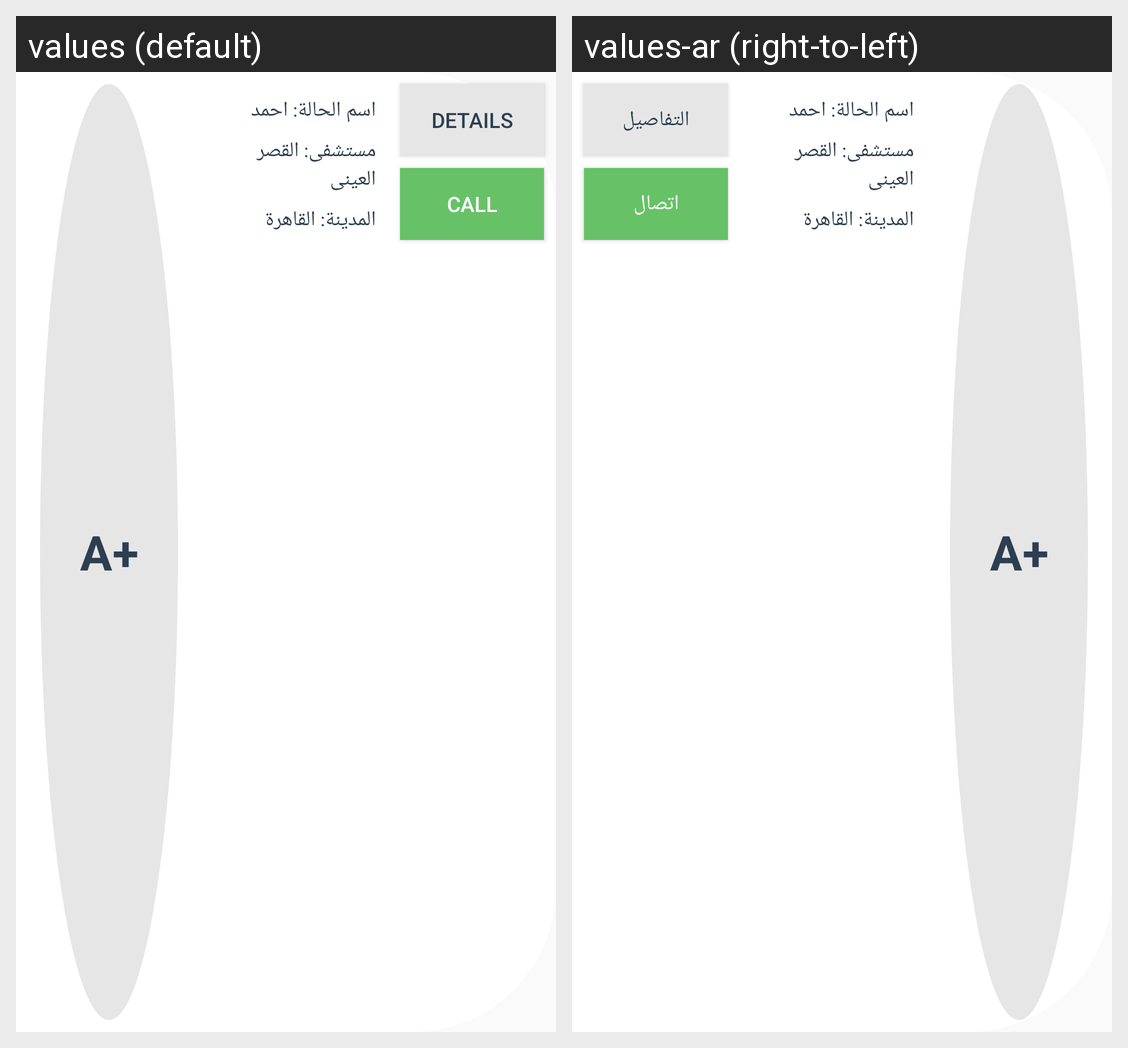

The same Android screen rendered under two of its app's locales, left to right. List the strings drawn on it with the default value and each locale's translation.
Android screen res/layout/donation_requests_layout.xml rendered under 2 locales, left to right: values (default), values-ar (right-to-left). Device: Nexus 5 (rendered at 1080×1920; each locale shown at half size, 540×960, under a caption strip naming it); theme AppTheme.
Strings drawn on this screen, with the default value and each locale's value (text and hints the layout hard-codes, and strings that could not be matched under every locale, appear in the picture but are not listed):

details
  values: Details
  values-ar: التفاصيل

call
  values: call
  values-ar: اتصال
